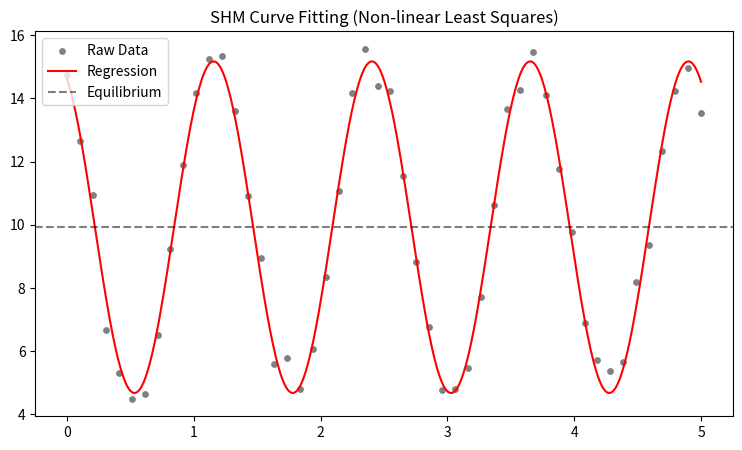

Recreate this plot in Python.
import numpy as np
import matplotlib.pyplot as plt
from scipy.optimize import curve_fit

# -- Generate Noisy Data --
T_TRUE = 1.25
W_TRUE = 2 * np.pi / T_TRUE

t = np.linspace(0, 5, 50)
# Formula: A * cos(w*t + phi) + C
y_clean = 5.0 * np.cos(W_TRUE * t + 0.5) + 10.0
y_noisy = y_clean + 0.5 * np.random.normal(size=len(t))

def shm_func(t, a, w, phi, c):
    return a * np.cos(w * t + phi) + c

# -- Parameter Estimation --
# Guessing based on data range and mean
c_guess = np.mean(y_noisy)
a_guess = (np.max(y_noisy) - np.min(y_noisy)) / 2
w_guess = 2 * np.pi / 1.25 # Assuming prior knowledge of expected period
p0 = [a_guess, w_guess, 0.0, c_guess]

try:
    popt, _ = curve_fit(shm_func, t, y_noisy, p0=p0)
    a_fit, w_fit, phi_fit, c_fit = popt
    t_fit_val = 2 * np.pi / w_fit
except Exception as e:
    print(f"Fit failed: {e}")
    popt = p0
    t_fit_val = 1.25

# -- Visuals --
if __name__ == "__main__":
    print(f"Fit Results: A={popt[0]:.3f}, T={t_fit_val:.3f}s, C={popt[3]:.3f}")

    t_smooth = np.linspace(0, 5, 500)
    
    plt.figure(figsize=(9, 5))
    plt.scatter(t, y_noisy, label='Raw Data', color='gray', s=15)
    plt.plot(t_smooth, shm_func(t_smooth, *popt), 'r-', label='Regression')
    plt.axhline(popt[3], color='k', linestyle='--', alpha=0.5, label='Equilibrium')
    
    plt.title('SHM Curve Fitting (Non-linear Least Squares)')
    plt.legend()
    plt.show()
